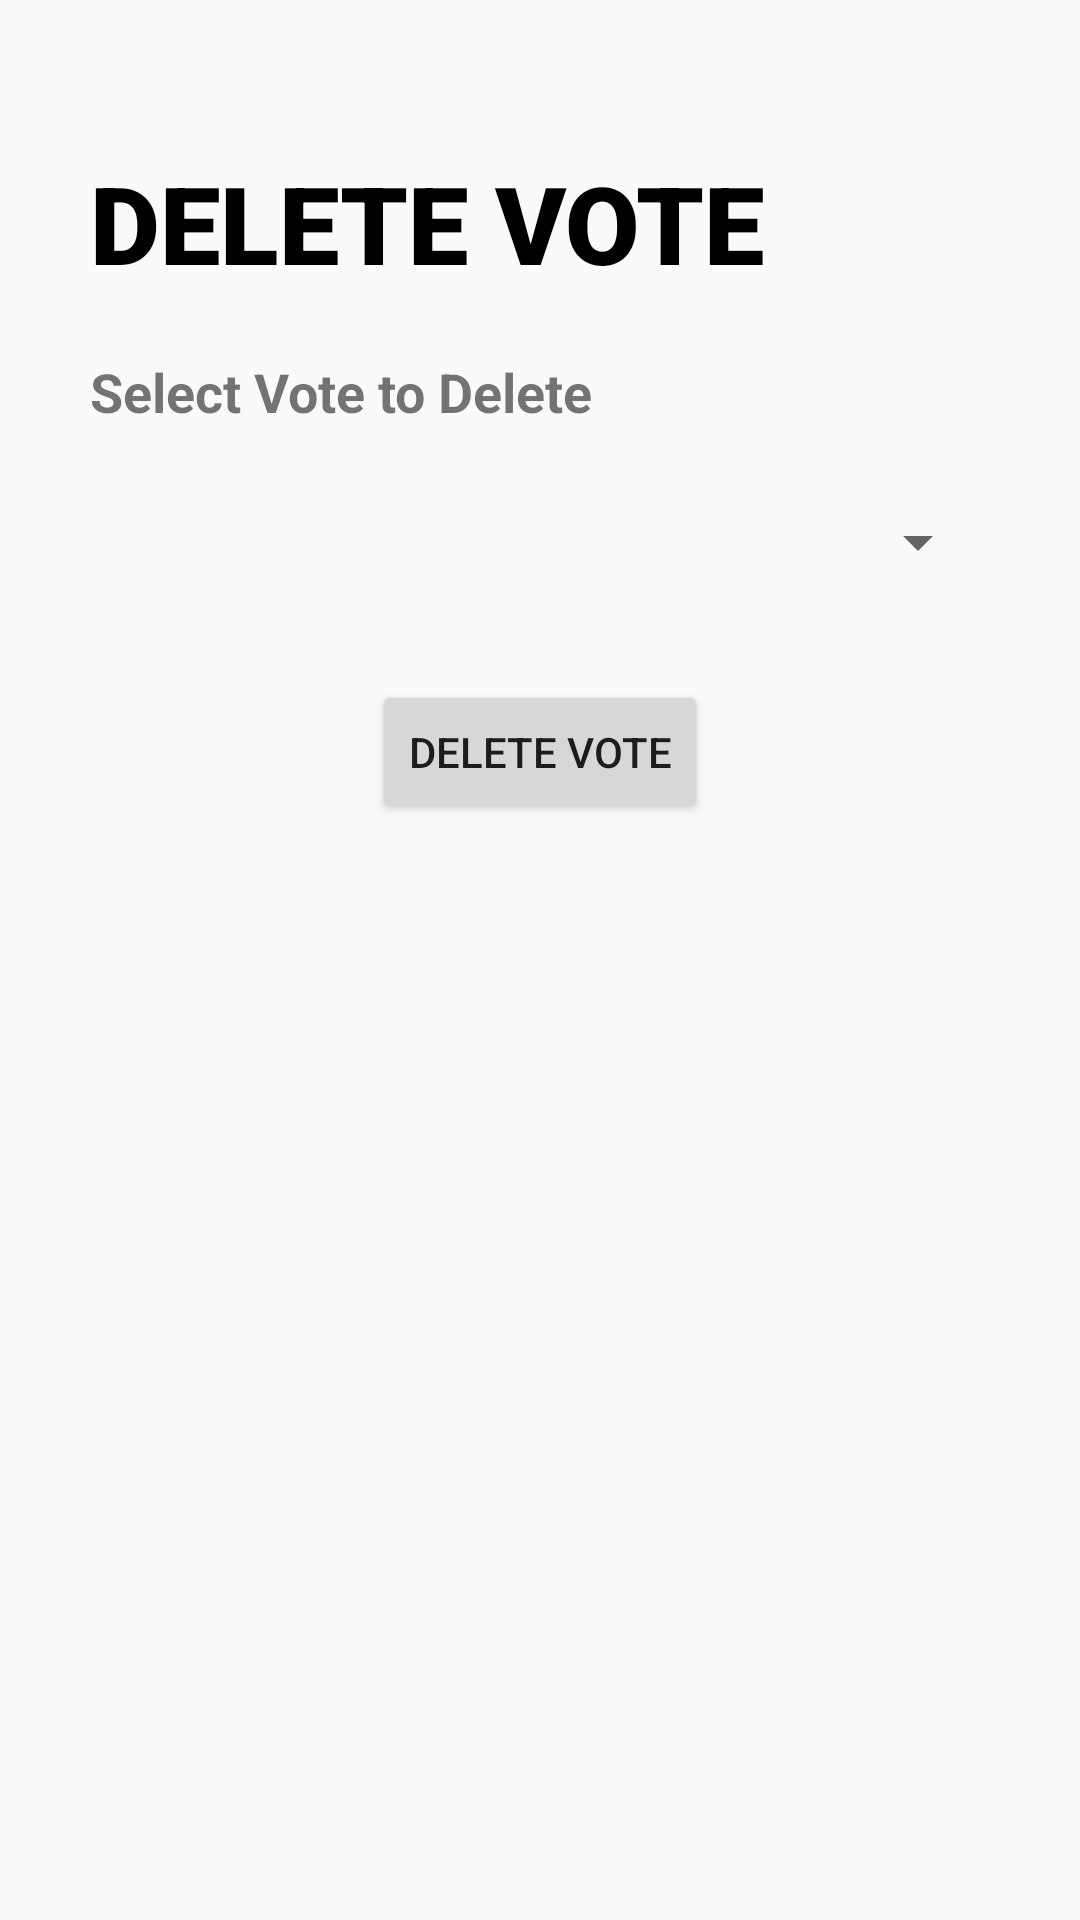

This screen was rendered from an Android layout file. Write that file and the resources it references.
<!-- AndroidManifest.xml: application theme Theme.EVoteHub -->
<!-- res/layout/activity_delete_vote.xml -->
<?xml version="1.0" encoding="utf-8"?>
<ScrollView xmlns:android="http://schemas.android.com/apk/res/android"
    xmlns:app="http://schemas.android.com/apk/res-auto"
    xmlns:tools="http://schemas.android.com/tools"
    android:layout_width="match_parent"
    android:layout_height="match_parent"
    tools:context=".DeleteVoteActivity"
    android:padding="30dp">

    <LinearLayout
        android:orientation="vertical"
        android:layout_width="match_parent"
        android:layout_height="match_parent">
        <TextView
            android:layout_width="match_parent"
            android:layout_height="wrap_content"
            android:layout_gravity="center"
            android:layout_marginTop="20dp"
            android:fontFamily="sans-serif-black"
            android:text="Delete Vote"
            android:textAllCaps="true"
            android:textColor="@color/black"
            android:textSize="36sp" />

    <TextView
        android:layout_width="wrap_content"
        android:layout_height="wrap_content"
        android:text="Select Vote to Delete"
        android:textSize="18sp"
        android:textStyle="bold"
        android:layout_marginTop="20dp"/>

    <Spinner
        android:id="@+id/voteSpinner"
        android:layout_width="match_parent"
        android:layout_height="60dp"
        android:layout_marginTop="8dp" />

    <Button
        android:id="@+id/deleteButton"
        android:layout_width="wrap_content"
        android:layout_height="wrap_content"
        android:layout_gravity="center_horizontal"
        android:layout_marginTop="16dp"
        android:text="Delete Vote" />
    </LinearLayout>

</ScrollView>
<!-- resources referenced by this layout -->
<resources>
  <style name="Theme.EVoteHub" parent="Base.Theme.EVoteHub" />
  <style name="Base.Theme.EVoteHub" parent="Theme.AppCompat.Light.NoActionBar">
          
          
      </style>
  <!-- not gathered from this repository: default colours our renderer supplied (Android Studio template values) -->
  <color name="black">#FF000000</color>
</resources>
